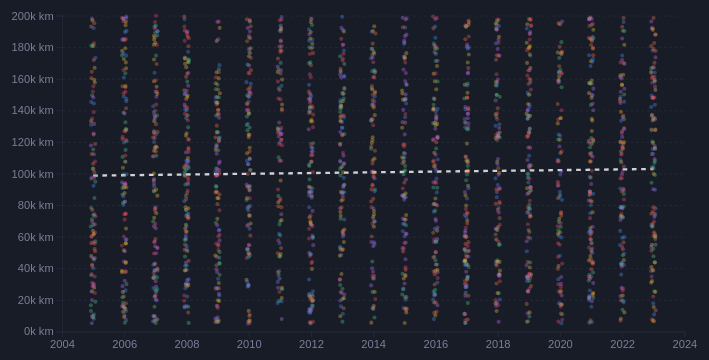
D3 v7 page, settled after 480 driven frames (8 s of simulated time); the page loaded 1 data file(s).


// ── js/viz8.js
const COLOR = {
  BMW:"#4f8ef7",
  Ford:"#f7754f",
  Honda:"#55c98a",
  Hyundai:"#c46ef0",
  Tesla:"#f04f6e",
  Toyota:"#f0c040"
};

const margin = {
  top:20,
  right:20,
  bottom:60,
  left:70
};

const W = 760;
const H = 420;

const innerW = W - margin.left - margin.right;
const innerH = H - margin.top - margin.bottom;

const svg = d3.select("#chart")
  .attr("viewBox",`0 0 ${W} ${H}`)
  .attr("preserveAspectRatio","xMidYMid meet");

const g = svg.append("g")
  .attr(
    "transform",
    `translate(${margin.left},${margin.top})`
  );

const tooltip = document.getElementById("tooltip");

d3.csv("data/car_clean.csv")
.then(data=>{

  data.forEach(d=>{
    d.Car_ID = +d.Car_ID;
    d.Price = +d.Price;
    d.Model_Year = +d.Model_Year;
    d.Mileage = +d.Mileage;
  });

  const cleanData = data.filter(d => d.Car_ID !== 49 && d.Car_ID !== 1963);

  const x = d3.scaleLinear()
    .domain(d3.extent(cleanData,d=>d.Model_Year))
    .nice()
    .range([0,innerW]);

  const y = d3.scaleLinear()
    .domain([
      0,
      d3.max(cleanData,d=>d.Mileage)
    ])
    .nice()
    .range([innerH,0]);

  g.append("g")
    .attr("class","grid")
    .call(
      d3.axisLeft(y)
      .tickSize(-innerW)
      .tickFormat("")
    );

  g.append("g")
    .attr("class","axis")
    .attr(
      "transform",
      `translate(0,${innerH})`
    )
    .call(d3.axisBottom(x).tickFormat(d3.format("d")));

  g.append("g")
    .attr("class","axis")
    .call(d3.axisLeft(y).tickFormat(d => (d / 1000) + "k km"));

  // ───── LINEAR REGRESSION (TREND LINE) ─────
  const nReg = cleanData.length;
  const sumX = d3.sum(cleanData, d => d.Model_Year);
  const sumY = d3.sum(cleanData, d => d.Mileage);
  const sumXY = d3.sum(cleanData, d => d.Model_Year * d.Mileage);
  const sumX2 = d3.sum(cleanData, d => d.Model_Year * d.Model_Year);

  const slope = (nReg * sumXY - sumX * sumY) / (nReg * sumX2 - sumX * sumX);
  const intercept = (sumY - slope * sumX) / nReg;

  const x1 = d3.min(cleanData, d => d.Model_Year);
  const y1Reg = slope * x1 + intercept;
  const x2 = d3.max(cleanData, d => d.Model_Year);
  const y2Reg = slope * x2 + intercept;

  g.append("line")
    .attr("class", "trend-line")
    .attr("x1", x(x1))
    .attr("y1", y(y1Reg))
    .attr("x2", x(x2))
    .attr("y2", y(y2Reg))
    .attr("stroke", "#ffffff")
    .attr("stroke-width", 2.5)
    .attr("stroke-dasharray", "5,5")
    .attr("opacity", 0.8)
    .style("pointer-events", "none");

  // ───── DOTS ─────
  const dots = g.selectAll(".dot")
    .data(cleanData)
    .join("circle")
    .attr("class","dot")
    .attr(
      "cx",
      d=>x(d.Model_Year) + (Math.random() - 0.5) * 5
    )
    .attr(
      "cy",
      d=>y(d.Mileage)
    )
    .attr("r",0)
    .attr(
      "fill",
      d=>COLOR[d.Brand]
    )
    .attr("opacity",0.35);

  dots.transition()
    .duration(800)
    .delay((d,i)=>i*2)
    .attr("r",2.2);

  dots.on("mousemove",(event,d)=>{
    d3.select(event.currentTarget)
      .raise()
      .attr("r", 7)
      .attr("opacity", 1)
      .attr("stroke", "#fff")
      .attr("stroke-width", 1.5);

    document.getElementById("tt-brand")
      .textContent=d.Brand;

    document.getElementById("tt-year")
      .textContent=d.Model_Year;

    document.getElementById("tt-mileage")
      .textContent=
      d.Mileage.toLocaleString("id-ID") + " km";

    tooltip.classList.add("show");

    tooltip.style.left =
      event.clientX + 15 + "px";

    tooltip.style.top =
      event.clientY - 50 + "px";

  });

  dots.on("mouseleave",function(event, d){
    d3.select(this)
      .attr("r", 2.2)
      .attr("opacity", 0.35)
      .attr("stroke", "none");

    tooltip.classList.remove("show");

  });

  const legend = document.getElementById("legend");

  Object.keys(COLOR).forEach(brand=>{

    const item = document.createElement("div");

    item.className="legend-item";

    item.innerHTML=`
      <span class="legend-dot"
      style="background:${COLOR[brand]}"></span>
      <span>${brand}</span>
    `;

    item.addEventListener("mouseenter",()=>{

      dots.attr(
        "opacity",
        d=>d.Brand===brand ? 1 : 0.15
      );

    });

    item.addEventListener("mouseleave",()=>{

      dots.attr("opacity",0.75);

    });

    legend.appendChild(item);

  });

});

### data: data/car_clean.csv
Car_ID, Brand, Model_Year, Engine_Size, Fuel_Type, Transmission, Mileage, Doors, Owner_Count, Horsepower, Price, Car_Age, cluster, Price_Category
1, Ford, 2023, 1.2, Hybrid, Manual, 180635, 4, 3, 82, 34309, 3, 2, Low
2, Hyundai, 2018, 3.2, Electric, Manual, 35628, 2, 4, 259, 55154, 8, 0, High
3, BMW, 2008, 2.2, Diesel, Manual, 74672, 3, 2, 333, 41894, 18, 1, Medium
4, Hyundai, 2017, 2.2, Petrol, Automatic, 51246, 4, 4, 381, 54047, 9, 0, High
5, Hyundai, 2012, 2.4, Electric, Manual, 147233, 3, 4, 290, 38010, 14, 2, Low
6, Honda, 2023, 3.5, Petrol, Automatic, 94110, 2, 4, 173, 54182, 3, 0, High
7, BMW, 2016, 2.3, Petrol, Manual, 7810, 2, 3, 267, 52140, 10, 0, High
8, BMW, 2022, 3.9, Petrol, Automatic, 195932, 4, 1, 369, 61707, 4, 0, High
9, BMW, 2010, 2.6, Electric, Manual, 76688, 3, 1, 238, 44993, 16, 1, Medium
10, Hyundai, 2022, 1.3, Electric, Manual, 70548, 4, 4, 218, 40925, 4, 1, Medium
11, Ford, 2023, 4.1, Petrol, Automatic, 198435, 2, 3, 318, 56053, 3, 0, High
12, BMW, 2009, 2.1, Diesel, Automatic, 16162, 3, 2, 325, 49053, 17, 1, Medium
13, Tesla, 2013, 2.7, Petrol, Automatic, 92858, 4, 4, 111, 34220, 13, 2, Low
14, Hyundai, 2007, 3.7, Diesel, Manual, 78535, 4, 2, 271, 46273, 19, 1, Medium
15, Honda, 2014, 2.3, Petrol, Automatic, 143291, 4, 2, 313, 46711, 12, 1, Medium
16, Ford, 2023, 1.2, Hybrid, Automatic, 75864, 2, 3, 226, 46897, 3, 1, Medium
17, Tesla, 2007, 2.5, Petrol, Automatic, 139693, 4, 3, 355, 40811, 19, 1, Medium
18, Tesla, 2019, 4.8, Petrol, Automatic, 123371, 3, 1, 351, 67784, 7, 0, High
19, Honda, 2005, 3.6, Electric, Automatic, 94792, 4, 1, 307, 44801, 21, 1, Medium
20, Ford, 2011, 3.7, Diesel, Automatic, 180505, 2, 3, 88, 32715, 15, 2, Low
21, Hyundai, 2016, 3.5, Hybrid, Automatic, 71188, 4, 4, 122, 47824, 10, 1, Medium
22, Toyota, 2021, 1.8, Diesel, Automatic, 191023, 2, 1, 154, 37808, 5, 2, Low
23, Ford, 2009, 2.7, Hybrid, Automatic, 86718, 2, 2, 342, 50356, 17, 1, Medium
24, Honda, 2008, 4.0, Petrol, Manual, 41558, 3, 4, 282, 48754, 18, 1, Medium
25, Tesla, 2016, 1.4, Electric, Manual, 133938, 3, 2, 173, 36202, 10, 2, Low
26, Hyundai, 2022, 2.1, Electric, Automatic, 151731, 4, 3, 261, 43698, 4, 1, Medium
27, Ford, 2021, 2.1, Diesel, Manual, 39413, 2, 2, 246, 54538, 5, 0, High
28, Toyota, 2023, 2.7, Electric, Manual, 15435, 2, 4, 216, 55129, 3, 0, High
29, Toyota, 2013, 4.9, Diesel, Automatic, 189983, 3, 3, 150, 47515, 13, 1, Medium
30, BMW, 2008, 1.3, Diesel, Automatic, 33067, 3, 4, 262, 35288, 18, 2, Low
31, BMW, 2006, 3.1, Hybrid, Automatic, 92794, 4, 2, 106, 33525, 20, 2, Low
32, Honda, 2008, 1.7, Diesel, Automatic, 98823, 2, 4, 395, 42930, 18, 1, Medium
33, Ford, 2006, 4.9, Hybrid, Automatic, 74224, 3, 3, 223, 47127, 20, 1, Medium
34, Ford, 2019, 1.5, Electric, Automatic, 6379, 4, 2, 199, 44889, 7, 1, Medium
35, Tesla, 2006, 2.6, Diesel, Manual, 107547, 2, 2, 128, 35643, 20, 2, Low
36, Tesla, 2008, 4.0, Diesel, Automatic, 113541, 2, 1, 293, 49494, 18, 1, Medium
37, Tesla, 2010, 3.8, Petrol, Manual, 163696, 3, 1, 318, 47743, 16, 1, Medium
38, BMW, 2011, 2.7, Diesel, Automatic, 119634, 4, 4, 309, 44302, 15, 1, Medium
39, Ford, 2014, 2.4, Diesel, Automatic, 133701, 3, 1, 362, 46696, 12, 1, Medium
40, Ford, 2023, 2.6, Petrol, Manual, 62745, 4, 1, 356, 63719, 3, 0, High
41, Toyota, 2023, 2.1, Petrol, Automatic, 187877, 2, 1, 273, 45931, 3, 1, Medium
42, BMW, 2016, 1.8, Electric, Automatic, 108915, 4, 1, 168, 39792, 10, 2, Low
43, Hyundai, 2007, 2.9, Diesel, Manual, 148588, 4, 3, 245, 39294, 19, 2, Low
44, BMW, 2017, 2.1, Electric, Automatic, 134560, 4, 3, 331, 46809, 9, 1, Medium
45, Hyundai, 2022, 2.1, Electric, Manual, 160915, 4, 1, 340, 50932, 4, 1, Medium
46, Toyota, 2012, 3.6, Petrol, Automatic, 141984, 4, 4, 212, 42372, 14, 1, Medium
47, Honda, 2019, 4.9, Hybrid, Automatic, 157586, 3, 3, 258, 56328, 7, 0, High
48, Ford, 2005, 3.4, Electric, Manual, 193104, 4, 1, 341, 43534, 21, 1, Medium
50, Ford, 2012, 1.3, Diesel, Manual, 142521, 2, 2, 369, 43159, 14, 1, Medium
51, Tesla, 2008, 4.8, Petrol, Manual, 137797, 4, 3, 115, 42674, 18, 1, Medium
52, Honda, 2020, 2.2, Diesel, Manual, 86406, 2, 3, 164, 44545, 6, 1, Medium
53, Honda, 2014, 1.4, Diesel, Automatic, 14304, 3, 4, 133, 39020, 12, 2, Low
54, Toyota, 2016, 3.4, Petrol, Automatic, 130555, 3, 3, 200, 49124, 10, 1, Medium
55, Honda, 2018, 3.5, Diesel, Manual, 149735, 4, 4, 78, 42775, 8, 1, Medium
56, Hyundai, 2018, 3.6, Petrol, Automatic, 75320, 3, 2, 272, 55378, 8, 0, High
57, Honda, 2006, 2.1, Hybrid, Automatic, 99488, 4, 1, 367, 44946, 20, 1, Medium
58, Ford, 2009, 1.1, Diesel, Automatic, 80591, 3, 4, 243, 33585, 17, 2, Low
59, Ford, 2009, 4.9, Petrol, Manual, 100044, 4, 3, 142, 45174, 17, 1, Medium
60, Ford, 2010, 2.0, Electric, Automatic, 148748, 4, 3, 153, 31675, 16, 2, Low
61, Ford, 2017, 3.7, Diesel, Manual, 30192, 2, 4, 128, 46337, 9, 1, Medium
... 1,938 more rows